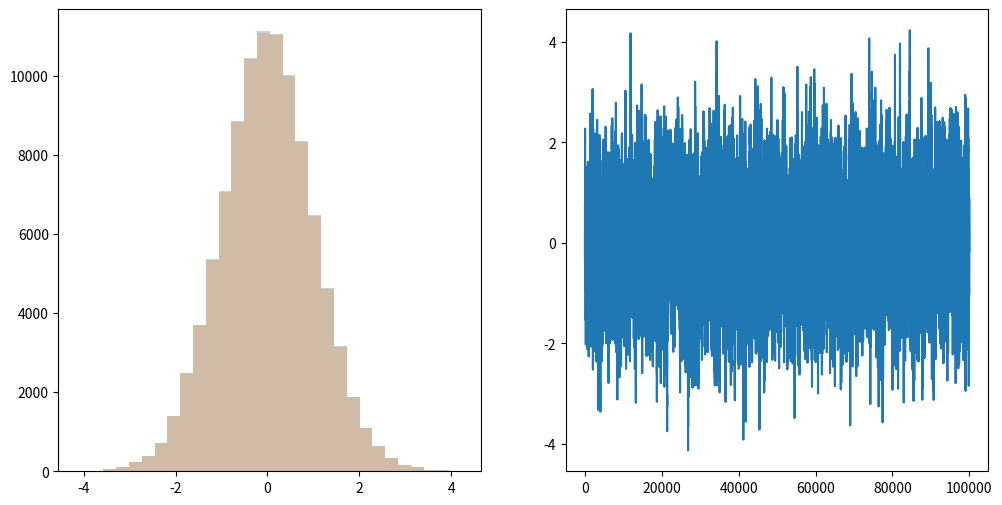

Here is the Python script that generated this plot:
import numpy as np
import matplotlib.pylab as plt
import pandas as pd
import seaborn as sns
from scipy.stats import norm

plt.figure (figsize = [12, 6])

# 근사하고 싶은 Target Distribution을 정의 
TargetDistribution = lambda x : norm.pdf(x)

# 던질 난수가 따르는 분포 (초기 샘플링 이후로 던져질 난수는 이 분포를 따른다.)
Delta = 0.5 ; ProposalDistribution = lambda x : x + np.random.uniform() * 2 * Delta - Delta

CountNumber = 100000

InitialSample = np.random.uniform() 
PreviousSample = InitialSample
SampleList = np.zeros (CountNumber)

"""
1. 근사하고 싶은 임의의 확률분포를 적어준다.
2. 계산을 반복할 횟수를 정한다. (n)
3. 구간 내에서 초기값 하나를 샘플링한다. 그리고 표준편차 Sigma를 따르는 제안분포를 정의한다.
    (Normal Distribution (PreviousSample, Sigma))
"""

i = 0
while i < CountNumber :
    
    # 초기 샘플링을 평균으로 가지는 제안분포에서 다음 샘플링에 쓸 값 하나를 추출한다.
    NextSample = ProposalDistribution (PreviousSample)
    
    # 다음 샘플링 값을 Target 함수에 넣었을 때의 값을 NextProb라 하고,
    # 이전 샘플링 값을 Target 함수에 넣은 값을 PreviousProb라 하자.
    NextProb = TargetDistribution (NextSample)
    PreviousProb = TargetDistribution (PreviousSample)
    
    # 임의의 샘플링 값을 하나 다시 던지고
    U =  np.random.uniform()
    
    # 1하고 Prob Ratio 중에서 더 작은 값을 택한다.
    Alpha =  np.min ((1, NextProb / PreviousProb))
    
    if U < Alpha :
        SampleList[i] = NextSample
        PreviousSample = NextSample
        i = i + 1
        # 위와 같이 NextSample을 SampleList에 넣고 그 조건을 승인한 상태이다.
        # 이제 이전 샘플은 필요가 없어졌으니, 다음 샘플을 이제 이전 샘플로 되돌린다.
        # 샘플링 값이 Alpha보다 크다면 그 조건은 기각한다. (else 문)
        
    else :
        SampleList[i] = PreviousSample
        PreviousSample = SampleList[i]
        i = i + 1
        
        
# Plotting Graph 
plt.subplot (1, 2, 1)
fig = plt.hist (SampleList, 30, alpha = 0.3)
fig = plt.hist (SampleList [300 : ], 30, alpha = 0.3)

plt.subplot (1, 2, 2)
plt.plot(SampleList)